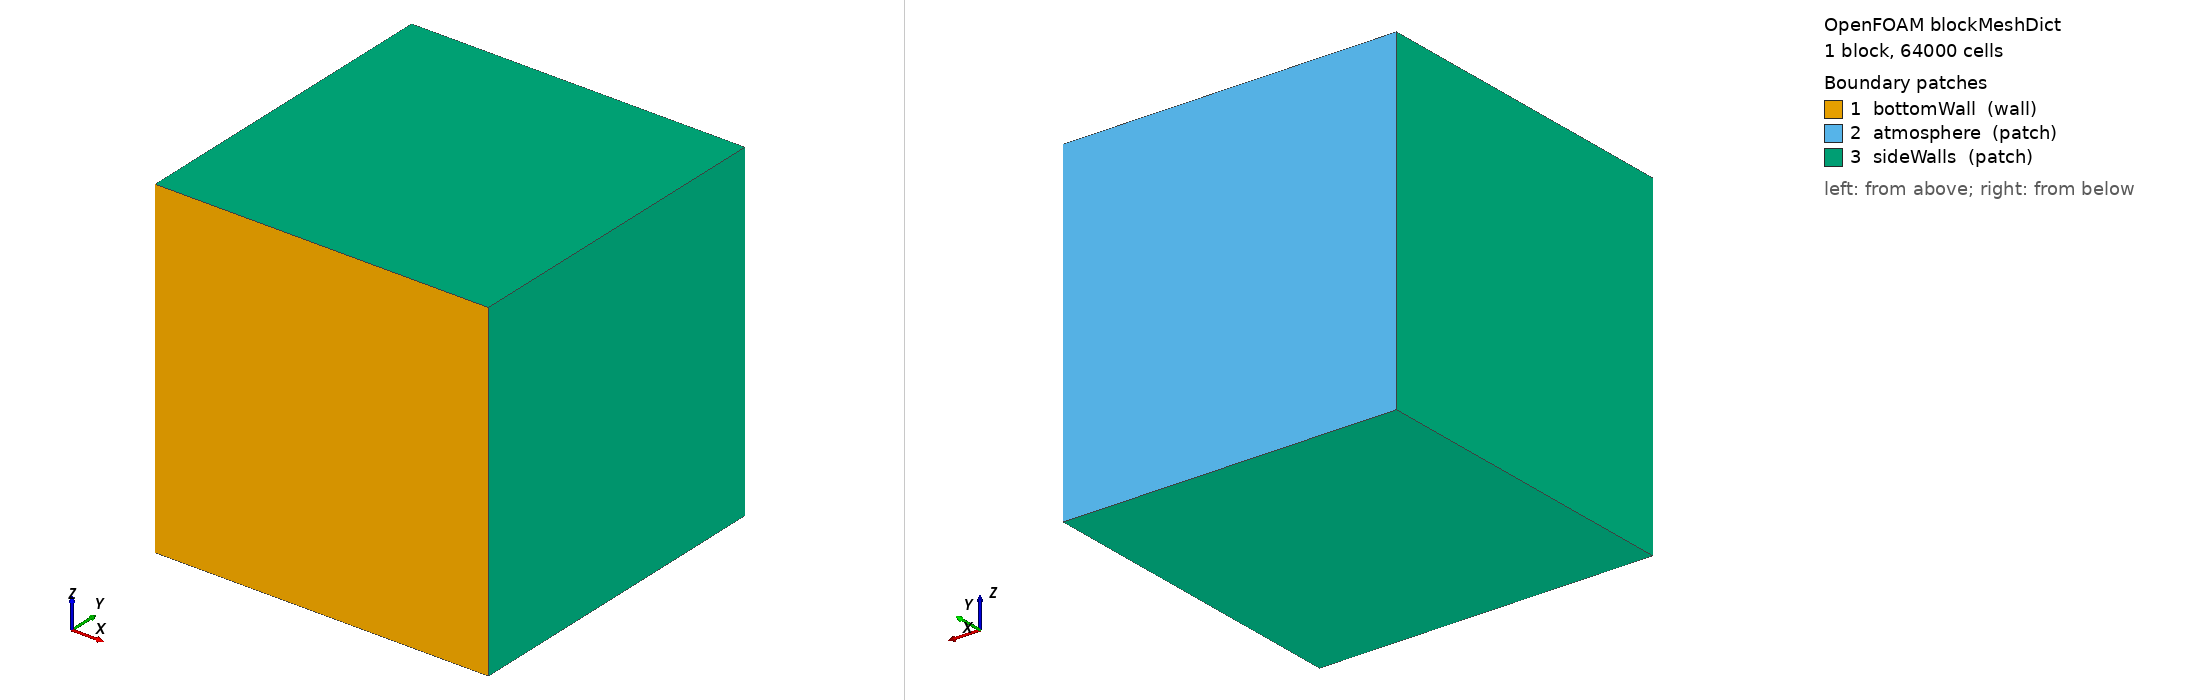

OpenFOAM case: the mesh blockMesh builds from blockMeshDict, 1 block(s), 64000 cells. Boundary patches (legend numbers): 1 bottomWall (wall), 2 atmosphere (patch), 3 sideWalls (patch). Left view from above one corner, right view from below the opposite corner. Boundary conditions: 0 field file(s) under 0/; 0 of 3 drawn patches have an entry in a shipped field file.

=== system/blockMeshDict ===
FoamFile
{
    version 2.0;
    format ascii;
    class dictionary;
    object blockMeshDict;
}

convertToMeters 1;

vertices
(
    (-160e-6 0       -160e-6)
    ( 160e-6 0       -160e-6)
    ( 160e-6 320e-6  -160e-6)
    (-160e-6 320e-6  -160e-6)
    (-160e-6 0        160e-6)
    ( 160e-6 0        160e-6)
    ( 160e-6 320e-6   160e-6)
    (-160e-6 320e-6   160e-6)
);

blocks
(
    hex (0 1 2 3 4 5 6 7) (40 40 40) simpleGrading (1 1 1)
);

edges ();

boundary
(
    bottomWall
    {
        type wall;
        faces ((0 4 5 1));
    }

    atmosphere
    {
        type patch;
        faces ((3 2 6 7));
    }

    sideWalls
    {
        type patch;
        faces
        (
            (0 3 7 4)
            (1 5 6 2)
            (0 1 2 3)
            (4 7 6 5)
        );
    }
);

mergePatchPairs ();


=== system/controlDict ===
FoamFile
{
    version 2.0;
    format ascii;
    class dictionary;
    location "system";
    object controlDict;
}

application vacuumLaserbeamFoam;

startFrom latestTime;
startTime 0;
stopAt endTime;
endTime 100e-6;

deltaT 5e-10;

writeControl adjustableRunTime;
writeInterval 5e-6;

purgeWrite 0;
writeFormat binary;
writePrecision 10;
writeCompression off;
timeFormat general;
timePrecision 10;
runTimeModifiable yes;

adjustTimeStep yes;
maxCo 0.1;
maxAlphaCo 0.1;
maxDeltaT 5e-8;
